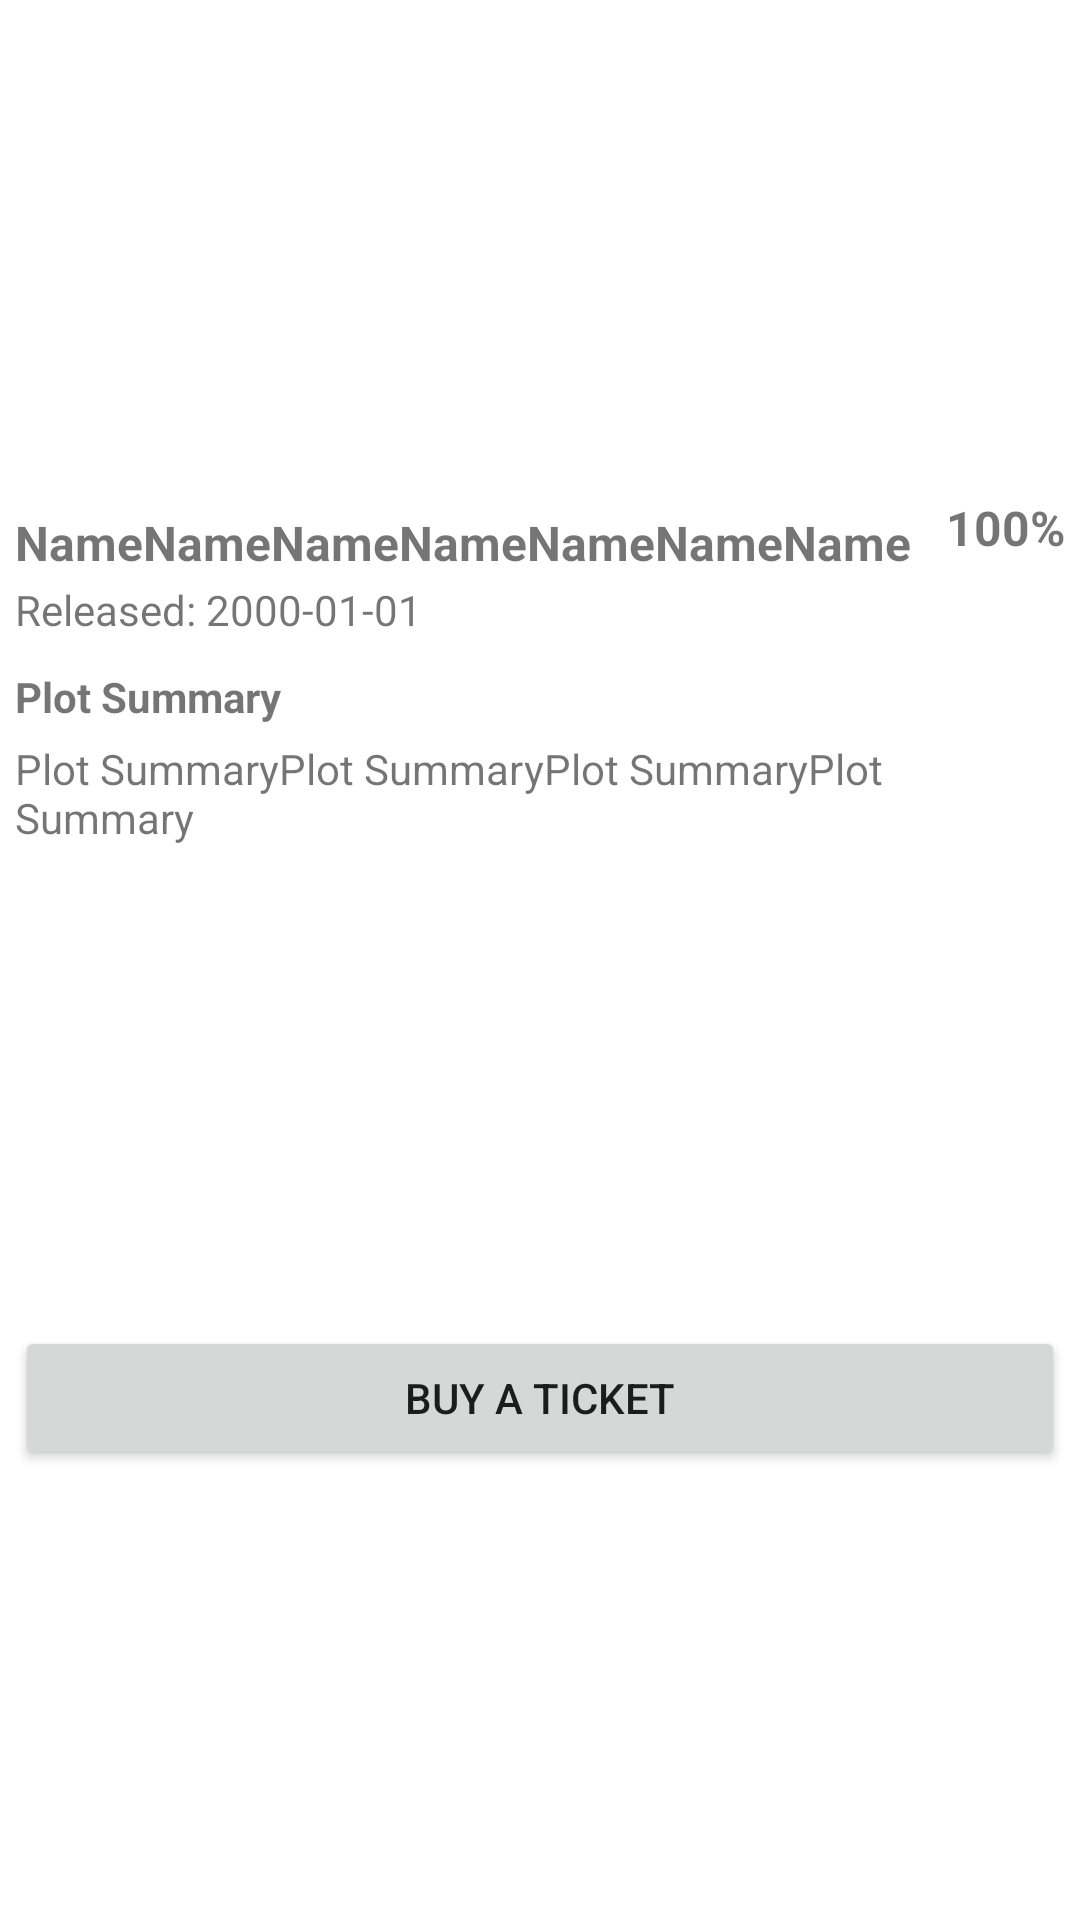

Here is an Android app screen rendered from its layout file. Give the layout XML and the strings, colors and styles it references.
<!-- AndroidManifest.xml: application theme Theme.MoviesVladyslavOvsiienko -->
<!-- res/layout/custom_row_layout.xml -->
<?xml version="1.0" encoding="utf-8"?>
<androidx.constraintlayout.widget.ConstraintLayout xmlns:android="http://schemas.android.com/apk/res/android"
    xmlns:app="http://schemas.android.com/apk/res-auto"
    xmlns:tools="http://schemas.android.com/tools"
    android:layout_width="match_parent"
    android:layout_height="wrap_content"
    android:padding="5dp">
    <ImageView
        android:id="@+id/ivImage"
        android:layout_width="match_parent"
        android:layout_height="150dp"
        app:layout_constraintEnd_toEndOf="parent"
        app:layout_constraintHorizontal_bias="0.0"
        app:layout_constraintStart_toStartOf="parent"
        app:layout_constraintTop_toTopOf="parent"
        app:layout_constraintVertical_bias="0.0"
        tools:srcCompat="@tools:sample/avatars" />

    <TextView
        android:id="@+id/tvName"
        android:layout_width="320dp"
        android:layout_height="wrap_content"
        android:text="NameNameNameNameNameNameName"
        android:textStyle="bold"
        android:textSize="16dp"
        android:layout_marginTop="15dp"
        app:layout_constraintStart_toStartOf="parent"
        app:layout_constraintTop_toBottomOf="@+id/ivImage" />

    <TextView
        android:id="@+id/tvRating"
        android:layout_width="wrap_content"
        android:layout_height="wrap_content"
        android:text="100%"
        android:textStyle="bold"
        android:textSize="16dp"
        android:layout_marginTop="10dp"
        app:layout_constraintEnd_toEndOf="parent"
        app:layout_constraintTop_toBottomOf="@+id/ivImage" />

    <TextView
        android:id="@+id/tvRelease"
        android:layout_width="wrap_content"
        android:layout_height="wrap_content"
        android:text="Released: 2000-01-01"
        android:textSize="14dp"
        android:layout_marginTop="2dp"
        app:layout_constraintStart_toStartOf="parent"
        app:layout_constraintTop_toBottomOf="@+id/tvName" />

    <TextView
        android:id="@+id/tvPlotSummary"
        android:layout_width="wrap_content"
        android:layout_height="wrap_content"
        android:layout_marginTop="10dp"
        android:text="Plot Summary"
        android:textSize="14dp"
        android:textStyle="bold"
        app:layout_constraintStart_toStartOf="parent"
        app:layout_constraintTop_toBottomOf="@+id/tvRelease" />

    <TextView
        android:id="@+id/tvDescription"
        android:layout_width="match_parent"
        android:layout_height="wrap_content"
        android:text="Plot SummaryPlot SummaryPlot SummaryPlot Summary"
        android:textSize="14dp"
        android:layout_marginTop="5dp"
        app:layout_constraintStart_toStartOf="@+id/ivImage"
        app:layout_constraintTop_toBottomOf="@+id/tvPlotSummary" />

    <Button
        android:id="@+id/btnBuy"
        android:layout_width="match_parent"
        android:layout_height="wrap_content"
        android:layout_marginTop="15dp"
        android:text="BUY A TICKET"
        app:layout_constraintBottom_toBottomOf="parent"
        app:layout_constraintEnd_toEndOf="parent"
        app:layout_constraintStart_toStartOf="parent"
        app:layout_constraintTop_toBottomOf="@+id/tvDescription" />
</androidx.constraintlayout.widget.ConstraintLayout>
<!-- resources referenced by this layout -->
<resources>
  <style name="Theme.MoviesVladyslavOvsiienko" parent="Theme.MaterialComponents.DayNight.DarkActionBar">
          
          <item name="colorPrimary">@color/purple_500</item>
          <item name="colorPrimaryVariant">@color/purple_700</item>
          <item name="colorOnPrimary">@color/white</item>
          
          <item name="colorSecondary">@color/teal_200</item>
          <item name="colorSecondaryVariant">@color/teal_700</item>
          <item name="colorOnSecondary">@color/black</item>
          
          <item name="android:statusBarColor" tools:targetApi="l">?attr/colorPrimaryVariant</item>
          
      </style>
  <!-- not gathered from this repository: default colours our renderer supplied (Android Studio template values) -->
  <color name="purple_500">#FF6200EE</color>
  <color name="purple_700">#FF3700B3</color>
  <color name="teal_200">#FF03DAC5</color>
  <color name="teal_700">#FF018786</color>
  <color name="black">#FF000000</color>
  <color name="white">#FFFFFFFF</color>
</resources>
